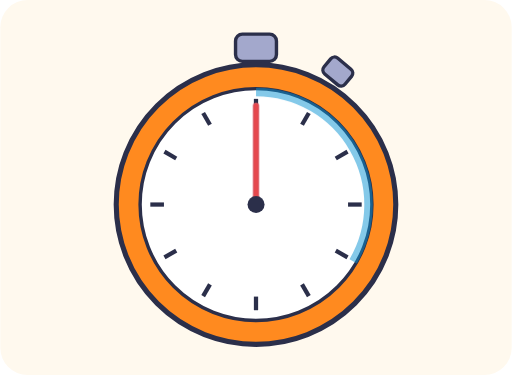
t = 0.00 s
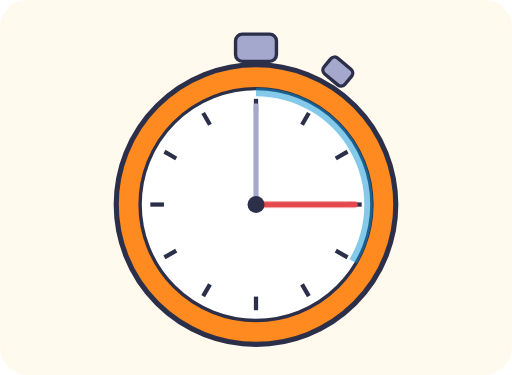
t = 1.00 s
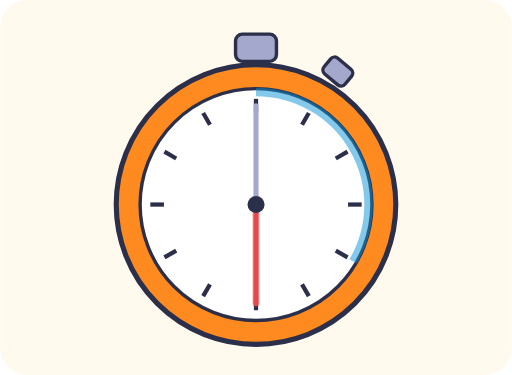
t = 2.00 s
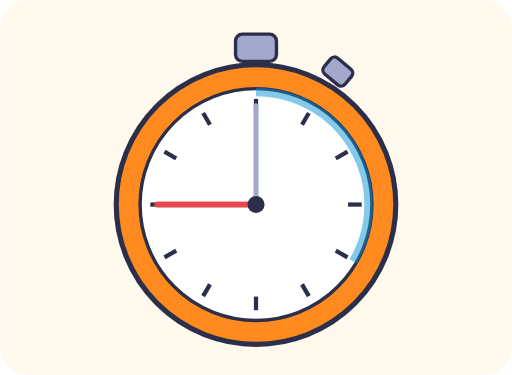
t = 3.00 s

The animated SVG that drew these frames (rendered in a browser with its animation timeline set to each time). Animation: 1 CSS @keyframes rule; one cycle of 4.00 s, repeats indefinitely.

<svg xmlns="http://www.w3.org/2000/svg" viewBox="0 0 300 220" role="img">
<title>A stopwatch with its hand ticking round</title>
<style>
.t{font:600 13px system-ui, sans-serif;fill:#2B2F4A}.s{font:600 12px system-ui, sans-serif;fill:#2B2F4A}.m{text-anchor:middle}.e{text-anchor:end}
.hd{transform-box:view-box;transform-origin:150px 120px;animation:rt 4s steps(24) infinite}@keyframes rt{to{transform:rotate(360deg)}}
@media (prefers-reduced-motion: reduce){*{animation:none!important}}
</style>
<rect width="100%" height="100%" rx="16" fill="#FFF9EE"/>
<rect x="138" y="20" width="24" height="16" rx="4" fill="#A3A8CC" stroke="#2B2F4A" stroke-width="2"/><rect x="190" y="36" width="16" height="12" rx="3" transform="rotate(40 198 42)" fill="#A3A8CC" stroke="#2B2F4A" stroke-width="2"/><circle cx="150" cy="120" r="82" fill="#FF8A1F" stroke="#2B2F4A" stroke-width="3"/><circle cx="150" cy="120" r="68" fill="#FFFFFF" stroke="#2B2F4A" stroke-width="2"/><path d="M150 58L150 66" stroke="#2B2F4A" stroke-width="2.5"/><path d="M181 66.3L177 73.2" stroke="#2B2F4A" stroke-width="2.5"/><path d="M203.7 89L196.8 93" stroke="#2B2F4A" stroke-width="2.5"/><path d="M212 120L204 120" stroke="#2B2F4A" stroke-width="2.5"/><path d="M203.7 151L196.8 147" stroke="#2B2F4A" stroke-width="2.5"/><path d="M181 173.7L177 166.8" stroke="#2B2F4A" stroke-width="2.5"/><path d="M150 182L150 174" stroke="#2B2F4A" stroke-width="2.5"/><path d="M119 173.7L123 166.8" stroke="#2B2F4A" stroke-width="2.5"/><path d="M96.3 151L103.2 147" stroke="#2B2F4A" stroke-width="2.5"/><path d="M88 120L96 120" stroke="#2B2F4A" stroke-width="2.5"/><path d="M96.3 89L103.2 93" stroke="#2B2F4A" stroke-width="2.5"/><path d="M119 66.3L123 73.2" stroke="#2B2F4A" stroke-width="2.5"/><path d="M150 120L150 62" stroke="#A3A8CC" stroke-width="3" stroke-linecap="round"/><g class="hd"><path d="M150 120L150 62" stroke="#E5484D" stroke-width="3.5" stroke-linecap="round"/></g><circle cx="150" cy="120" r="5" fill="#2B2F4A"/><path d="M150 54A66 66 0 0 1 207 153.3" fill="none" stroke="#0B93D4" stroke-width="5" stroke-opacity=".5"/>
</svg>
